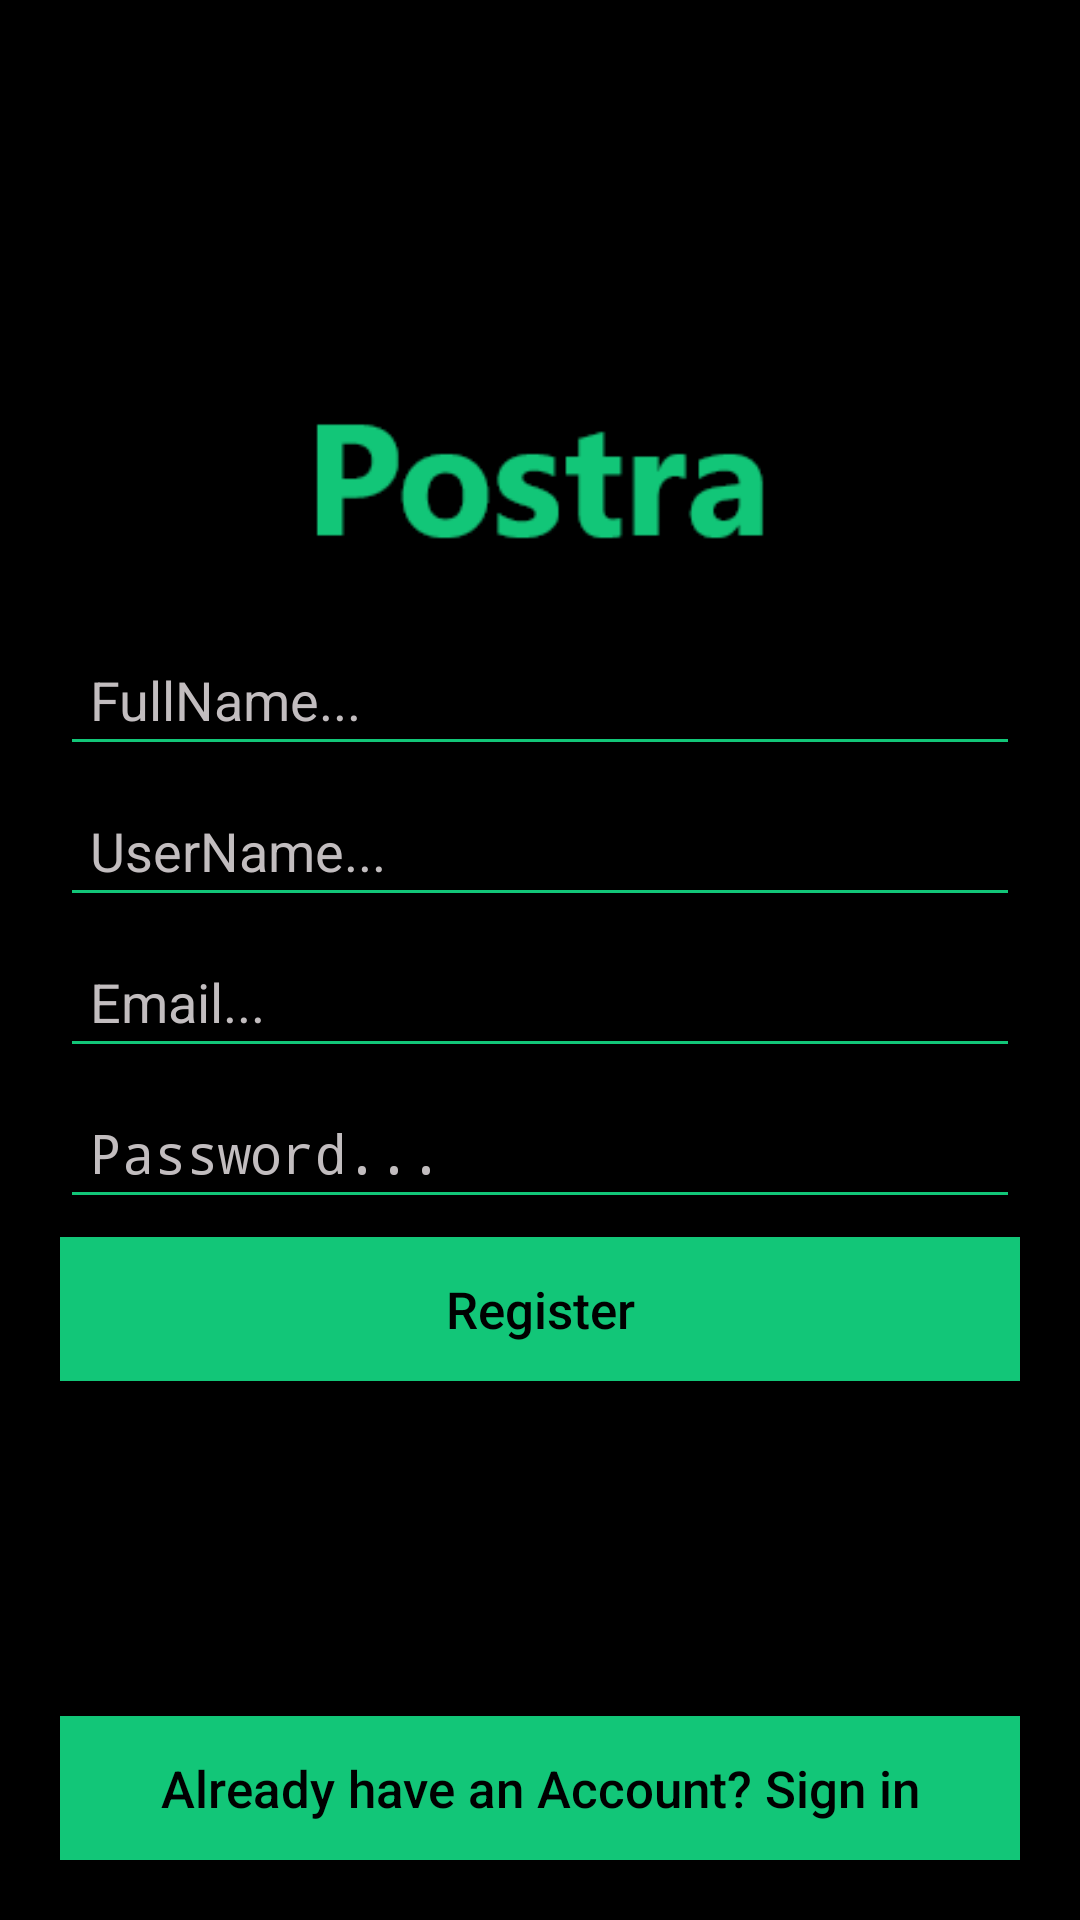

This screen was rendered from an Android layout file. Write that file and the resources it references.
<!-- AndroidManifest.xml: application theme AppTheme -->
<!-- res/layout/activity_sign_up.xml -->
<?xml version="1.0" encoding="utf-8"?>
<RelativeLayout
        xmlns:android="http://schemas.android.com/apk/res/android"
        xmlns:tools="http://schemas.android.com/tools"
        xmlns:app="http://schemas.android.com/apk/res-auto"
        android:layout_width="match_parent"
        android:layout_height="match_parent"
        android:background="@color/colorDark"
        tools:context=".SignUpActivity">















    <ImageView
            android:id="@+id/logo"
            android:layout_width="160dp"
            android:layout_height="90dp"
            android:src="@drawable/post"
            android:layout_centerHorizontal="true"
            android:layout_marginTop="115dp"
    />

    <EditText
            android:id="@+id/fullname_signup"
            android:layout_width="match_parent"
            android:layout_height="wrap_content"
            android:padding="10dp"
            android:layout_below="@+id/logo"
            android:layout_marginLeft="20dp"
            android:layout_marginRight="20dp"
            android:layout_marginTop="6dp"
            android:inputType="textEmailAddress"
            android:hint="FullName..."
            android:textColor="@color/white"
            android:textColorHint="@color/colorBlack"
            android:backgroundTint="@color/colorPrimary"
    />


    <EditText
            android:id="@+id/username_signup"
            android:layout_width="match_parent"
            android:layout_height="wrap_content"
            android:padding="10dp"
            android:layout_below="@+id/fullname_signup"
            android:layout_marginLeft="20dp"
            android:layout_marginRight="20dp"
            android:layout_marginTop="6dp"
            android:inputType="textEmailAddress"
            android:hint="UserName..."
            android:textColor="@color/white"
            android:textColorHint="@color/colorBlack"
            android:backgroundTint="@color/colorPrimary"
    />


    <EditText
            android:id="@+id/email_signup"
            android:layout_width="match_parent"
            android:layout_height="wrap_content"
            android:padding="10dp"
            android:layout_below="@+id/username_signup"
            android:layout_marginLeft="20dp"
            android:layout_marginRight="20dp"
            android:layout_marginTop="6dp"
            android:inputType="textEmailAddress"
            android:hint="Email..."
            android:textColor="@color/white"
            android:textColorHint="@color/colorBlack"
            android:backgroundTint="@color/colorPrimary"
    />

    <EditText
            android:id="@+id/password_signup"
            android:layout_width="match_parent"
            android:layout_height="wrap_content"
            android:padding="10dp"
            android:layout_below="@+id/email_signup"
            android:layout_marginLeft="20dp"
            android:layout_marginRight="20dp"
            android:layout_marginTop="6dp"
            android:inputType="textPassword"
            android:hint="Password..."
            android:textColor="@color/white"
            android:textColorHint="@color/colorBlack"
            android:backgroundTint="@color/colorPrimary"
    />


    <Button
            android:id="@+id/signup_btn"
            android:layout_width="match_parent"
            android:layout_height="wrap_content"
            android:layout_below="@+id/password_signup"
            android:layout_marginLeft="20dp"
            android:layout_marginRight="20dp"
            android:layout_marginTop="6dp"
            android:background="@color/colorPrimary"
            android:text="Register"
            android:textAllCaps="false"
            android:textSize="17dp"
            android:textColor="@android:color/black"
    />


    <Button
            android:id="@+id/signin_link_btn"
            android:layout_width="match_parent"
            android:layout_height="wrap_content"
            android:layout_alignParentBottom="true"
            android:layout_marginLeft="20dp"
            android:layout_marginRight="20dp"
            android:layout_marginTop="6dp"
            android:layout_marginBottom="20dp"
            android:background="@color/colorPrimary"
            android:text="Already have an Account? Sign in"
            android:textAllCaps="false"
            android:textSize="17dp"
            android:textColor="@android:color/black"
    />

</RelativeLayout>
<!-- resources referenced by this layout -->
<resources>
  <color name="colorBlack">#c2bdbf</color>
  <color name="colorDark">#000000</color>
  <color name="colorPrimary">#12C678</color>
  <!-- drawable post: png bitmap (drawable, 2858 bytes) -->
  <style name="AppTheme" parent="Theme.AppCompat.Light.NoActionBar">
          
          <item name="colorPrimary">@color/colorPrimary</item>
          <item name="colorPrimaryDark">@color/colorPrimaryDark</item>
          <item name="colorAccent">@color/colorAccent</item>
      </style>
  <color name="colorPrimaryDark">#000000</color>
  <color name="colorAccent">#101010</color>
  <!-- not gathered from this repository: default colours our renderer supplied (Android Studio template values) -->
  <color name="white">#FFFFFFFF</color>
</resources>
